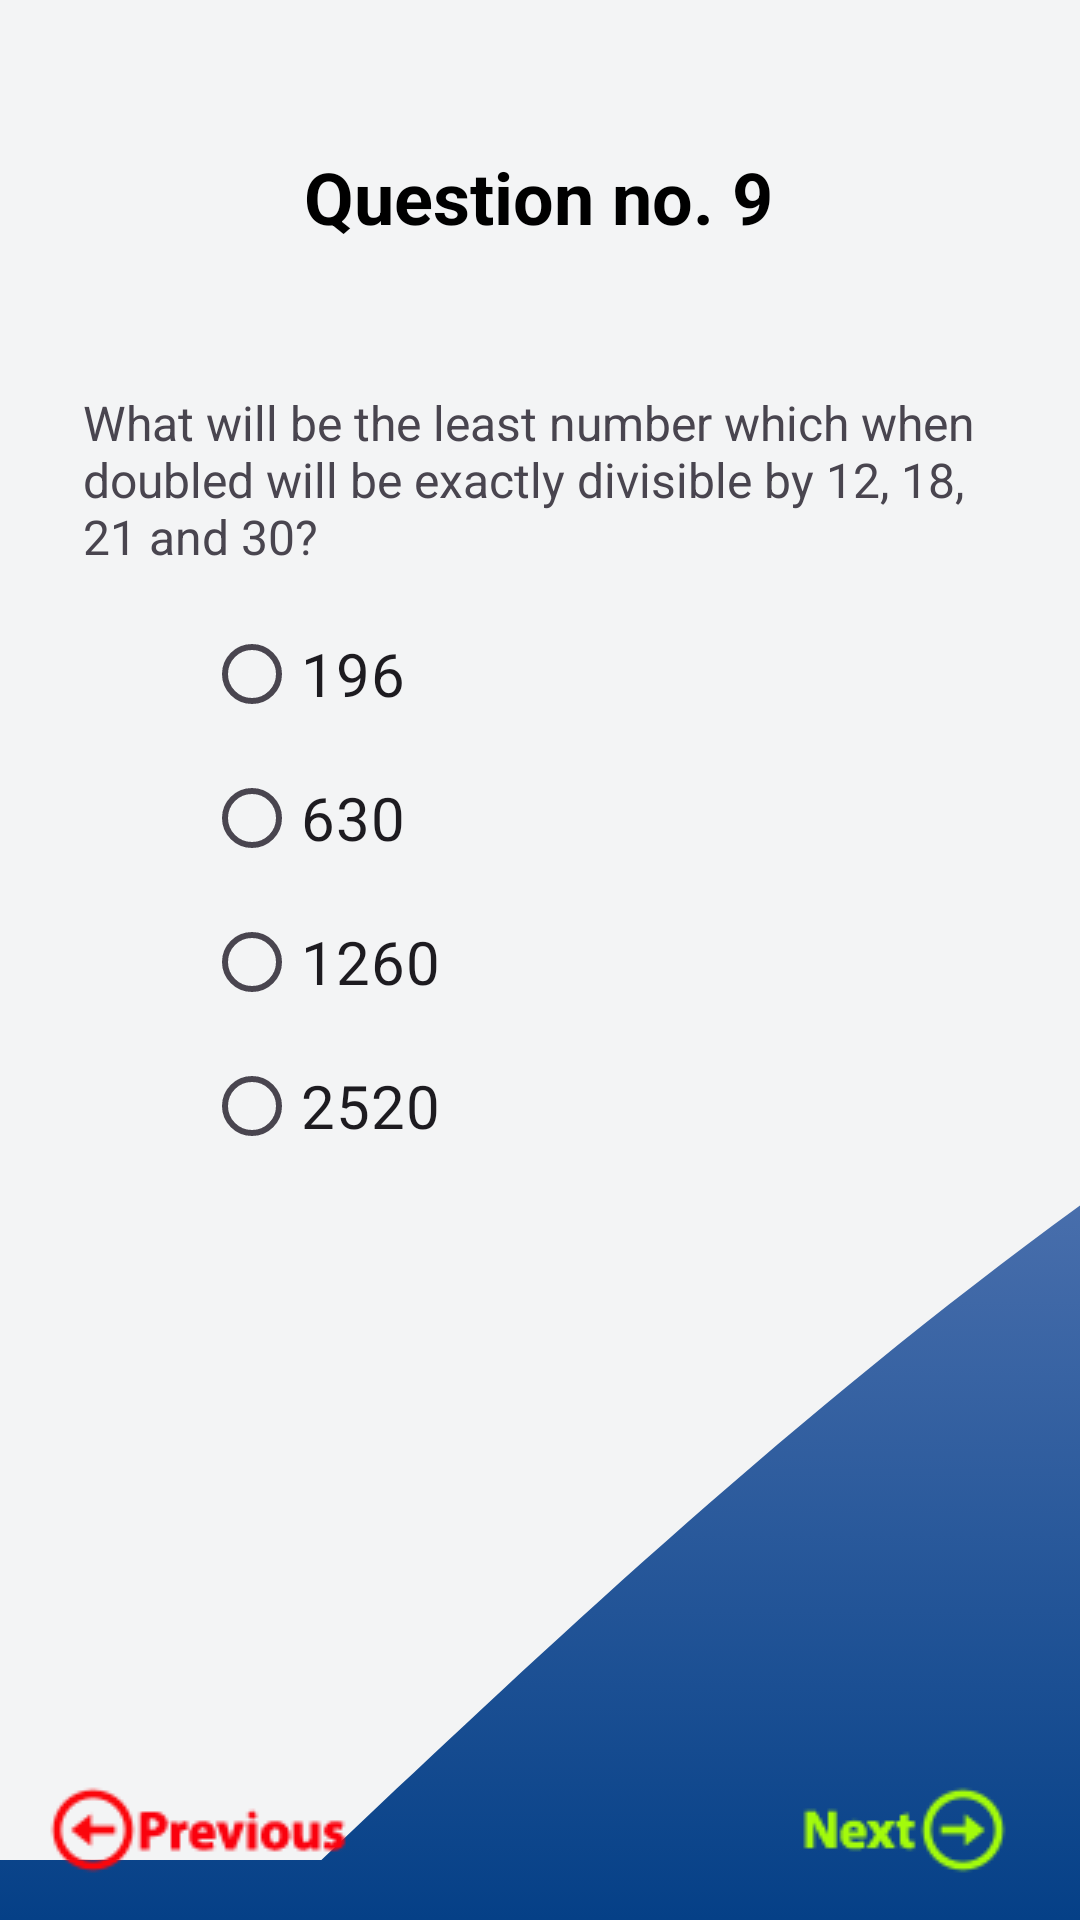

This screen was rendered from an Android layout file. Write that file and the resources it references.
<!-- AndroidManifest.xml: application theme Theme.PracticeActivity6 -->
<!-- res/layout/activity_question9.xml -->
<?xml version="1.0" encoding="utf-8"?>
<androidx.constraintlayout.widget.ConstraintLayout xmlns:android="http://schemas.android.com/apk/res/android"
    xmlns:app="http://schemas.android.com/apk/res-auto"
    xmlns:tools="http://schemas.android.com/tools"
    android:layout_width="match_parent"
    android:layout_height="match_parent"
    android:background="@drawable/gradient_background"
    tools:context=".QuestionActivity9">

    <TextView
        android:id="@+id/txtYourAnswer"
        android:layout_width="315dp"
        android:layout_height="25dp"
        android:text="Result"
        android:textColor="#4CAF50"
        android:textSize="20sp"
        app:layout_constraintBottom_toBottomOf="parent"
        app:layout_constraintEnd_toEndOf="parent"
        app:layout_constraintHorizontal_bias="0.166"
        app:layout_constraintStart_toStartOf="parent"
        app:layout_constraintTop_toTopOf="parent"
        app:layout_constraintVertical_bias="0.907" />

    <View
        android:id="@+id/view9"
        android:layout_width="0dp"
        android:layout_height="620dp"
        android:background="@drawable/wave3"
        app:layout_constraintEnd_toEndOf="parent"
        app:layout_constraintHorizontal_bias="0.0"
        app:layout_constraintStart_toStartOf="parent"
        app:layout_constraintTop_toTopOf="parent" />

    <ImageView
        android:id="@+id/btnPrevious"
        android:layout_width="wrap_content"
        android:layout_height="wrap_content"
        android:layout_marginStart="16dp"
        app:layout_constraintBottom_toBottomOf="parent"
        app:layout_constraintStart_toStartOf="parent"
        app:layout_constraintTop_toTopOf="parent"
        app:layout_constraintVertical_bias="0.977"
        app:srcCompat="@drawable/previous" />

    <ImageView
        android:id="@+id/btnNext"
        android:layout_width="wrap_content"
        android:layout_height="wrap_content"
        android:layout_marginEnd="24dp"
        app:layout_constraintBottom_toBottomOf="parent"
        app:layout_constraintEnd_toEndOf="parent"
        app:layout_constraintTop_toTopOf="parent"
        app:layout_constraintVertical_bias="0.977"
        app:srcCompat="@drawable/next" />

    <TextView
        android:id="@+id/textView12"
        android:layout_width="wrap_content"
        android:layout_height="wrap_content"
        android:text="Question no. 9"
        android:textColor="@color/black"
        android:textSize="24sp"
        android:textStyle="bold"
        app:layout_constraintBottom_toBottomOf="parent"
        app:layout_constraintEnd_toEndOf="parent"
        app:layout_constraintHorizontal_bias="0.498"
        app:layout_constraintStart_toStartOf="parent"
        app:layout_constraintTop_toTopOf="parent"
        app:layout_constraintVertical_bias="0.081" />

    <TextView
        android:id="@+id/textView25"
        android:layout_width="305dp"
        android:layout_height="72dp"
        android:text="What will be the least number which when doubled will be exactly divisible by 12, 18, 21 and 30?"
        android:textSize="16sp"
        app:layout_constraintBottom_toBottomOf="parent"
        app:layout_constraintEnd_toEndOf="parent"
        app:layout_constraintStart_toStartOf="parent"
        app:layout_constraintTop_toTopOf="parent"
        app:layout_constraintVertical_bias="0.229" />

    <RadioGroup
        android:id="@+id/radioGroup"
        android:layout_width="224dp"
        android:layout_height="239dp"
        android:buttonTint="@color/radio_white"
        app:layout_constraintBottom_toBottomOf="parent"
        app:layout_constraintEnd_toEndOf="parent"
        app:layout_constraintStart_toStartOf="parent"
        app:layout_constraintTop_toTopOf="parent">

        <RadioButton
            android:id="@+id/radioAnswer1"
            android:layout_width="match_parent"
            android:layout_height="wrap_content"
            android:text="196"
            android:textSize="20sp" />

        <RadioButton
            android:id="@+id/radioAnswer2"
            android:layout_width="match_parent"
            android:layout_height="wrap_content"
            android:buttonTint="@color/radio_white"
            android:text="630"
            android:textSize="20sp" />

        <RadioButton
            android:id="@+id/radioAnswer3"
            android:layout_width="match_parent"
            android:layout_height="wrap_content"
            android:text="1260"
            android:textSize="20sp"
            app:layout_constraintBottom_toBottomOf="parent"
            app:layout_constraintTop_toTopOf="parent" />

        <RadioButton
            android:id="@+id/radioAnswer4"
            android:layout_width="match_parent"
            android:layout_height="wrap_content"
            android:text="2520"
            android:textSize="20sp" />

    </RadioGroup>

</androidx.constraintlayout.widget.ConstraintLayout>
<!-- resources referenced by this layout -->
<resources>
  <color name="black">#FF000000</color>
  <color name="radio_white">#FFFFFFFF</color>
  <!-- drawable gradient_background (drawable) -->
  <?xml version="1.0" encoding="utf-8"?>
  <selector xmlns:android="http://schemas.android.com/apk/res/android">
      <item>
          <shape>
              <gradient
                  android:startColor="#054087"
                  android:endColor="#B9BCEA"
                  android:type="linear"
                  android:angle="90"
                  />
          </shape>
      </item>
  </selector>
  <!-- drawable next: png bitmap (drawable, 3237 bytes) -->
  <!-- drawable previous: png bitmap (drawable, 3604 bytes) -->
  <!-- drawable wave3 (drawable) -->
  <vector xmlns:android="http://schemas.android.com/apk/res/android"
      android:width="1240dp"
      android:height="320dp"
      android:viewportWidth="340"
      android:viewportHeight="220">
    <path
        android:pathData="M0,256L120,213.3C240,171 480,85 720,85.3C960,85 1200,171 1320,213.3L1440,256L1440,0L1320,0C1200,0 960,0 720,0C480,0 240,0 120,0L0,0Z"
        android:fillColor="#f3f4f5"/>
  </vector>
  <style name="Theme.PracticeActivity6" parent="Base.Theme.PracticeActivity6" />
  <style name="Base.Theme.PracticeActivity6" parent="Theme.Material3.DayNight.NoActionBar">
          
          
      </style>
</resources>
